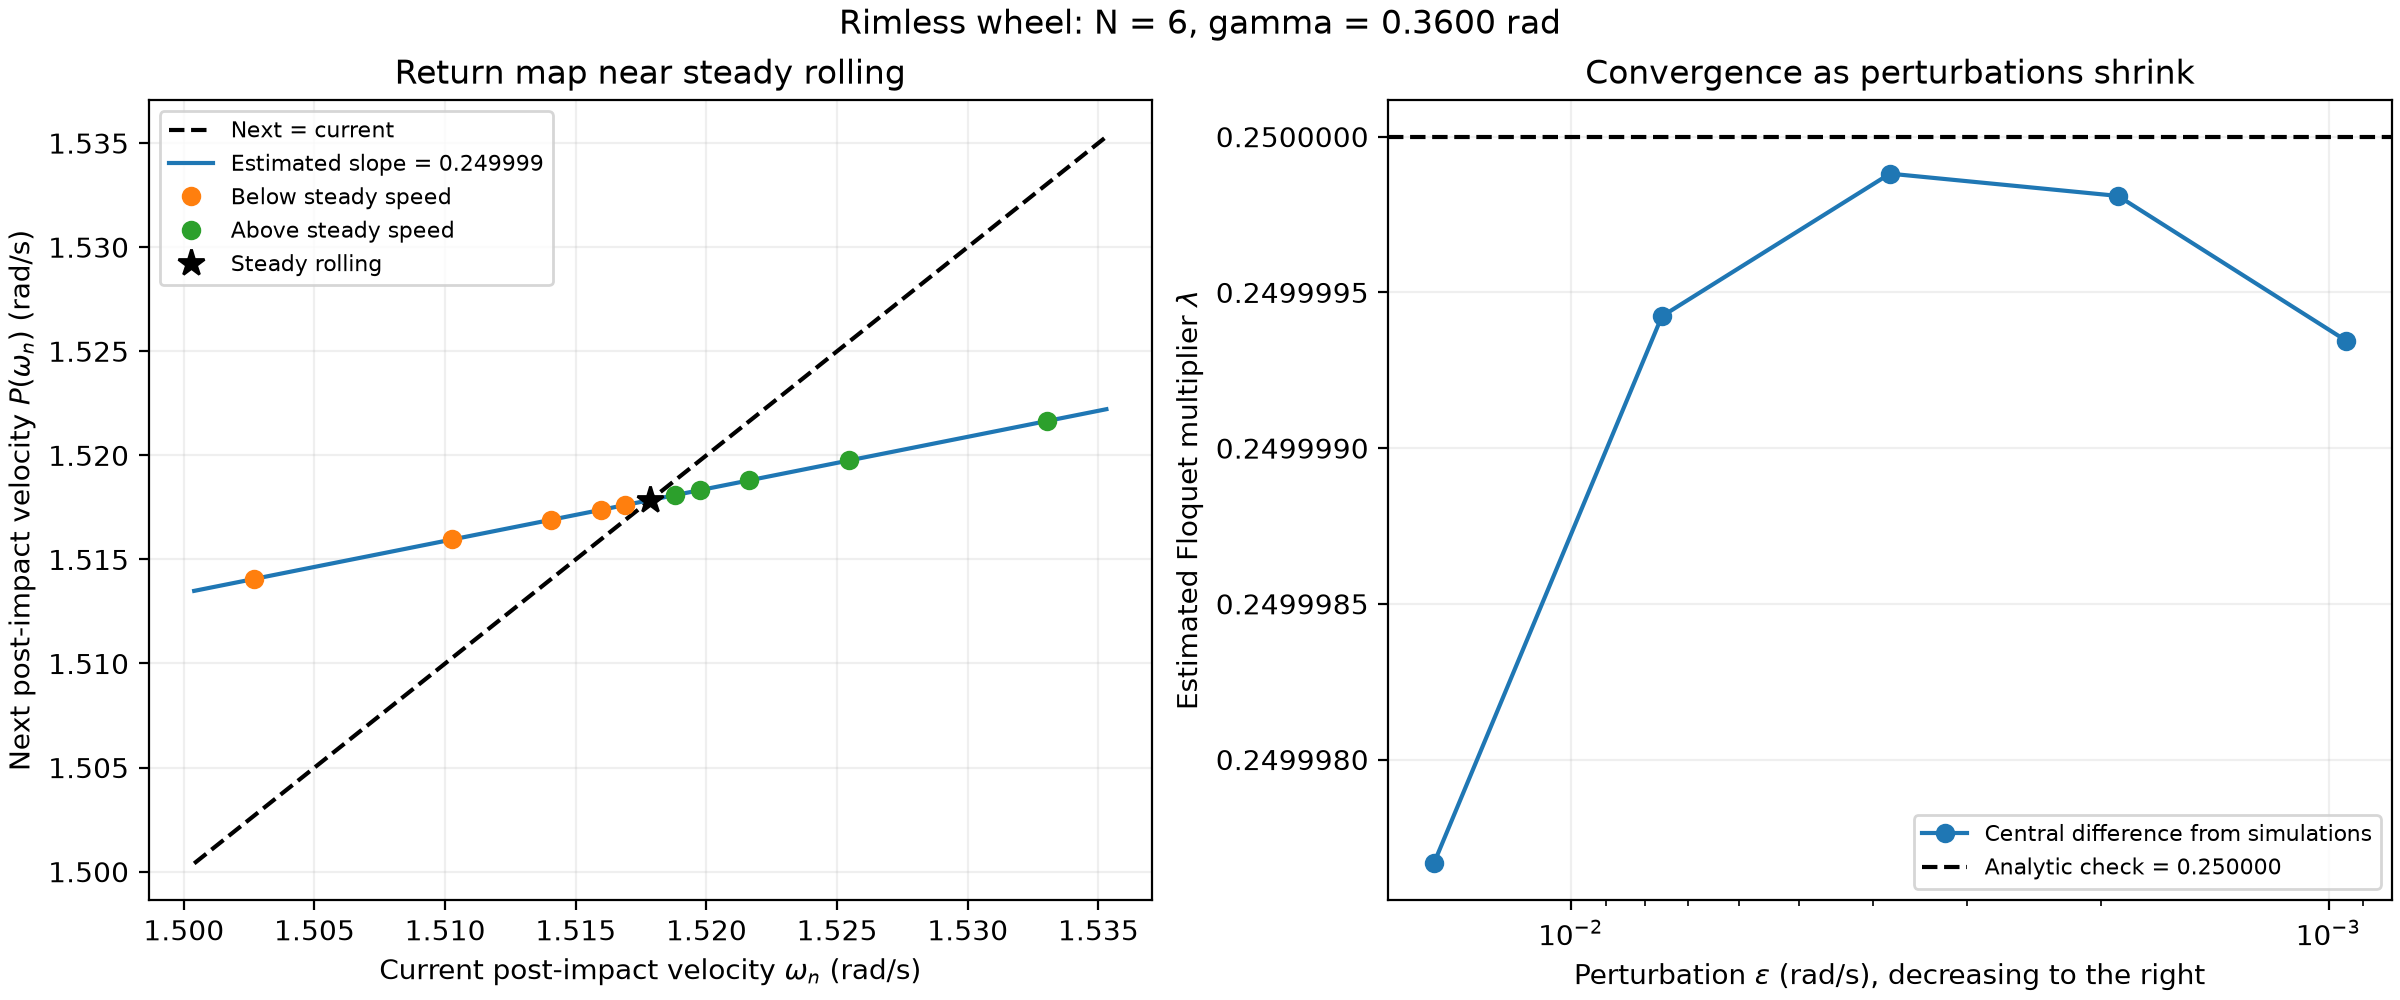

The table this chart was drawn from, first rows:
epsilon, omega_below, next_below, omega_above, next_above, slope_below, slope_above, multiplier, absolute_error, omega_star, next_at_fixed_point, fixed_point_residual, exact_multiplier, timestep, gravity, length, mass, num_spokes, slope_angle, estimate_resolved
0.01518, 1.503, 1.514, 1.533, 1.522, 0.2491, 0.2509, 0.25, 2.333607113186309e-06, 1.518, 1.518, -3.731267073092681e-09, 0.25, 0.01, 9.81, 1, 1, 6, 0.36, True
0.007589, 1.51, 1.516, 1.525, 1.52, 0.2495, 0.2505, 0.25, 5.767896540664896e-07, 1.518, 1.518, -3.731267073092681e-09, 0.25, 0.01, 9.81, 1, 1, 6, 0.36, True
0.003795, 1.514, 1.517, 1.522, 1.519, 0.2498, 0.2502, 0.25, 1.1879245201407151e-07, 1.518, 1.518, -3.731267073092681e-09, 0.25, 0.01, 9.81, 1, 1, 6, 0.36, True
0.001897, 1.516, 1.517, 1.52, 1.518, 0.2499, 0.2501, 0.25, 1.9026954212186808e-07, 1.518, 1.518, -3.731267073092681e-09, 0.25, 0.01, 9.81, 1, 1, 6, 0.36, True
0.0009487, 1.517, 1.518, 1.519, 1.518, 0.2499, 0.2501, 0.25, 6.548191047728302e-07, 1.518, 1.518, -3.731267073092681e-09, 0.25, 0.01, 9.81, 1, 1, 6, 0.36, True
